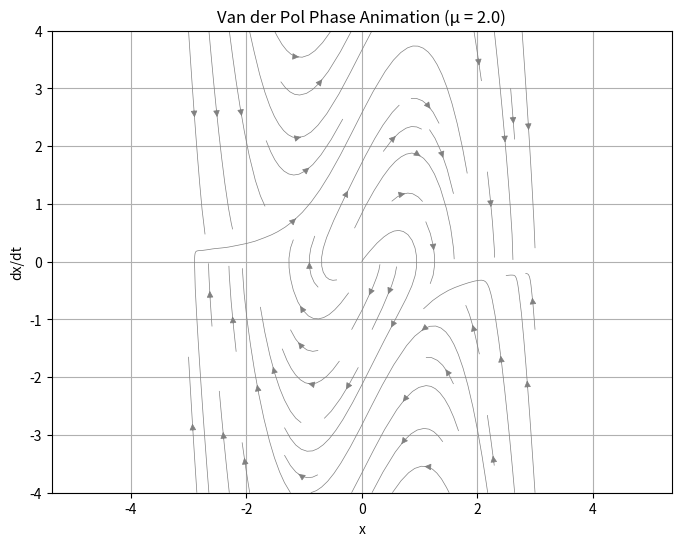

Reproduce this figure in Python. (Note: this script raises an exception after producing the figure.)
import numpy as np
import matplotlib.pyplot as plt
from matplotlib.animation import FuncAnimation
from scipy.integrate import solve_ivp

# Van der Pol parameters
mu = 2.0

# Van der Pol system
def van_der_pol(t, z):
    x, y = z
    dxdt = y
    dydt = mu * (1 - x**2) * y - x
    return [dxdt, dydt]

# Solve ODE
t_span = (0, 40)
t_eval = np.linspace(*t_span, 2000)
z0 = [2, 0]
sol = solve_ivp(van_der_pol, t_span, z0, t_eval=t_eval)

x = sol.y[0]
y = sol.y[1]

# Create plot
fig, ax = plt.subplots(figsize=(8, 6))
ax.set_xlim(-3, 3)
ax.set_ylim(-4, 4)
ax.set_xlabel('x')
ax.set_ylabel('dx/dt')
ax.set_title('Van der Pol Phase Animation (μ = {})'.format(mu))
ax.grid(True)
ax.axis('equal')

# Plot background vector field
X, Y = np.meshgrid(np.linspace(-3, 3, 20), np.linspace(-4, 4, 20))
U = Y
V = mu * (1 - X**2) * Y - X
ax.streamplot(X, Y, U, V, color='gray', density=0.6, linewidth=0.5)

# Initialize animated line
line, = ax.plot([], [], 'r-', lw=2)
point, = ax.plot([], [], 'ro')  # moving point

# Animation function
def update(frame):
    line.set_data(x[:frame], y[:frame])
    point.set_data(x[frame], y[frame])
    return line, point

# Animate
ani = FuncAnimation(fig, update, frames=len(x), interval=20, blit=True)

plt.show()
